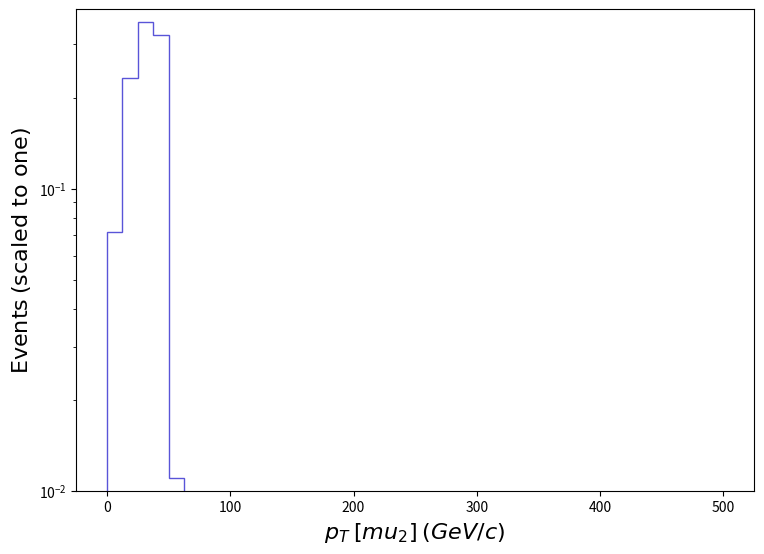

Write Python code to recreate this figure. (Note: this script raises an exception after producing the figure.)
def selection_11():

    # Library import
    import numpy
    import matplotlib
    import matplotlib.pyplot   as plt
    import matplotlib.gridspec as gridspec

    # Library version
    matplotlib_version = matplotlib.__version__
    numpy_version      = numpy.__version__

    # Histo binning
    xBinning = numpy.linspace(0.0,500.0,41,endpoint=True)

    # Creating data sequence: middle of each bin
    xData = numpy.array([6.25,18.75,31.25,43.75,56.25,68.75,81.25,93.75,106.25,118.75,131.25,143.75,156.25,168.75,181.25,193.75,206.25,218.75,231.25,243.75,256.25,268.75,281.25,293.75,306.25,318.75,331.25,343.75,356.25,368.75,381.25,393.75,406.25,418.75,431.25,443.75,456.25,468.75,481.25,493.75])

    # Creating weights for histo: y12_PT_0
    y12_PT_0_weights = numpy.array([0.07195220296459709,0.23218565964298313,0.3558856783866065,0.3228608212905324,0.01099723331736184,0.0033617562400084355,0.0011869643441229723,0.000729950069172648,0.0003197944434430413,0.00014421314460525577,0.00012553973001852944,5.743571351027327e-05,1.896797340076464e-05,3.6316330441329385e-05,1.9351589228405554e-05,3.8898048823737045e-05,1.9817255250821226e-05,1.9887129510670767e-05,0.0,0.0,0.0,0.0,1.9576306103999133e-05,0.0,0.0,1.993608027825122e-05,0.0,0.0,0.0,0.0,0.0,0.0,0.0,0.0,0.0,0.0,0.0,0.0,0.0,0.0])

    # Creating a new Canvas
    fig   = plt.figure(figsize=(8.75,6.25),dpi=80)
    frame = gridspec.GridSpec(1,1)
    pad   = fig.add_subplot(frame[0])

    # Creating a new Stack
    pad.hist(x=xData, bins=xBinning, weights=y12_PT_0_weights,\
             label="$tag\_1\_pythia8\_BasicReco$", histtype="step", rwidth=1.0,\
             color=None, edgecolor="#5954d8", linewidth=1, linestyle="solid",\
             bottom=None, cumulative=False, density=False, align="mid", orientation="vertical")


    # Axis
    plt.rc('text',usetex=False)
    plt.xlabel(r"$p_{T}$ $[ mu_{2} ]$ $(GeV/c)$ ",\
               fontsize=16,color="black")
    plt.ylabel(r"$\mathrm{Events}$ $(\mathrm{scaled}\ \mathrm{to}\ \mathrm{one})$",\
               fontsize=16,color="black")

    # Boundary of y-axis
    ymax=(numpy.array([y12_PT_0_weights.max()])).max()*1.1
    #ymin=0 # linear scale
    ymin=min([x for x in (numpy.array([y12_PT_0_weights.min(),1.])) if x])/100. # log scale
    plt.gca().set_ylim(ymin,ymax)

    # Log/Linear scale for X-axis
    plt.gca().set_xscale("linear")
    #plt.gca().set_xscale("log",nonpositive="clip")

    # Log/Linear scale for Y-axis
    #plt.gca().set_yscale("linear")
    plt.gca().set_yscale("log",nonpositive="clip")

    # Saving the image
    plt.savefig('../../HTML/MadAnalysis5job_0/selection_11.png')

# Running!
if __name__ == '__main__':
    selection_11()
